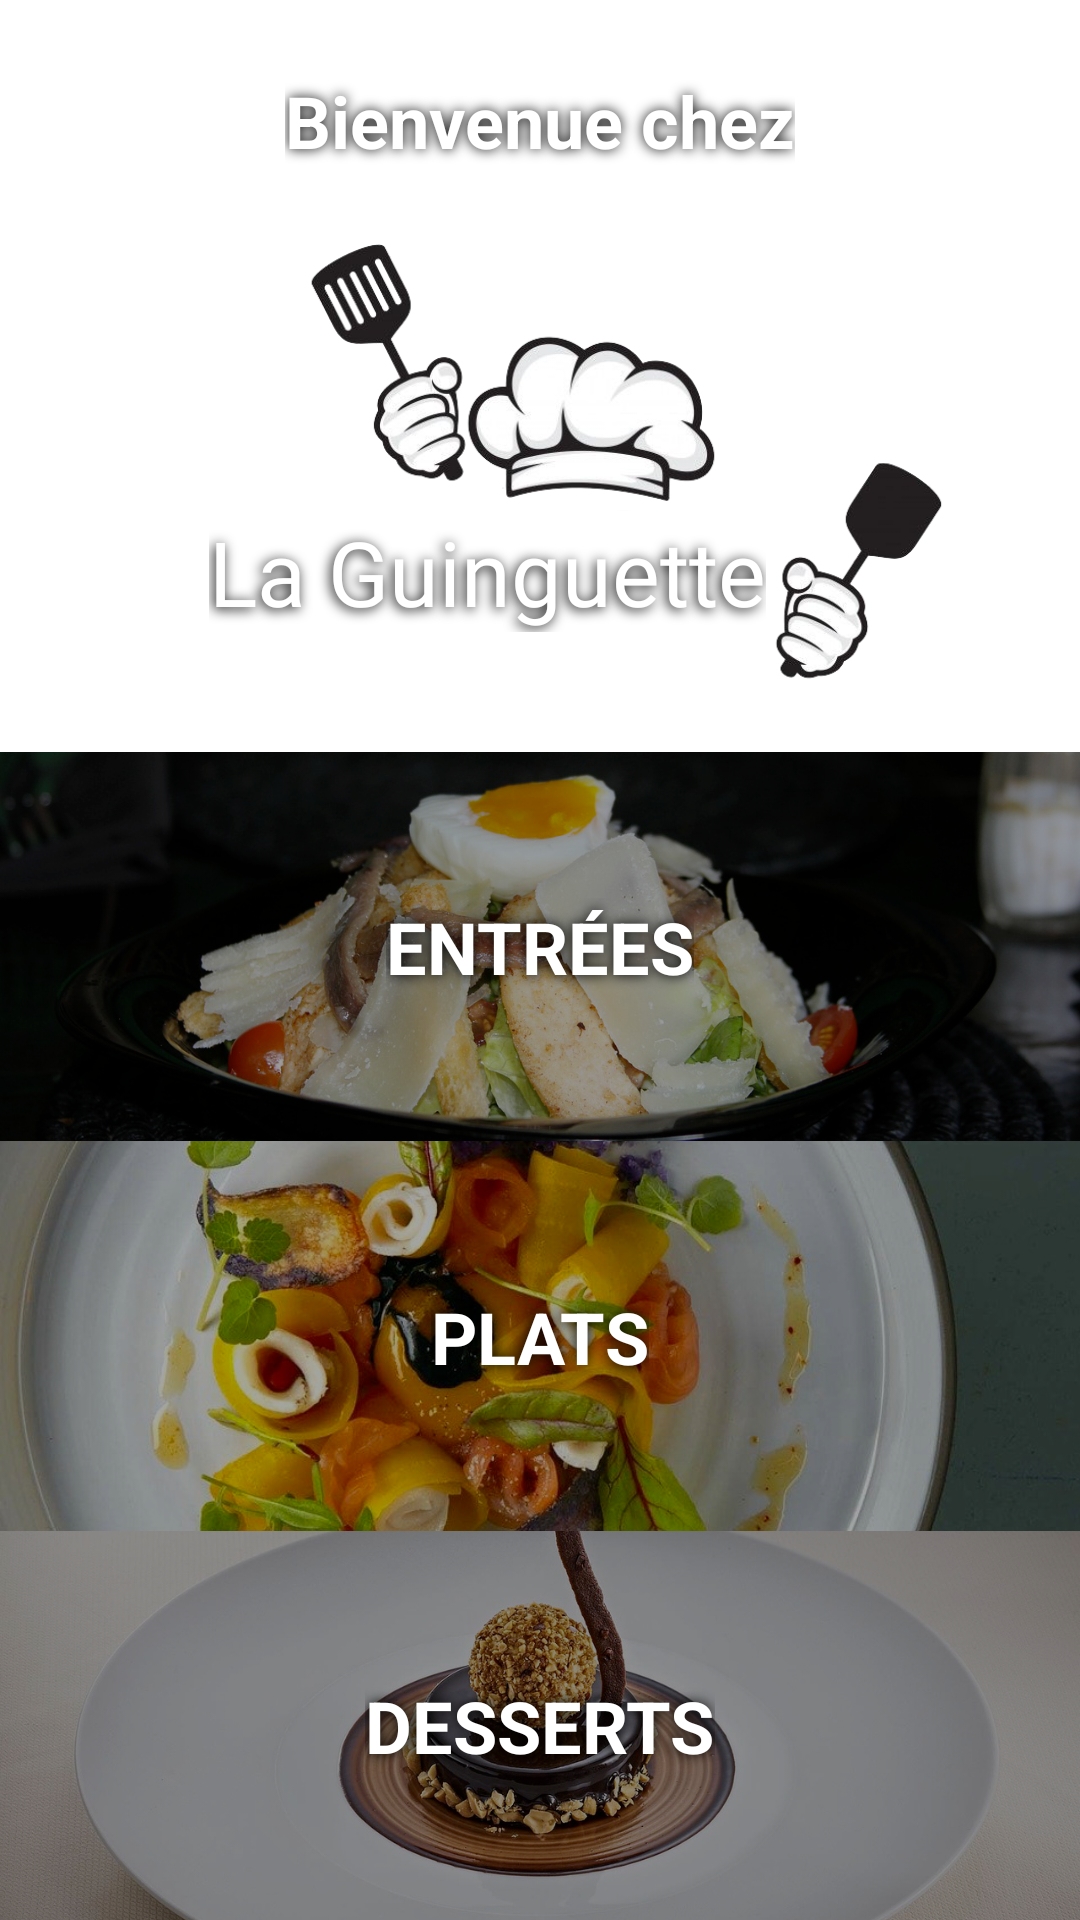

Write the Android layout XML for this screen, with the resource values it uses.
<!-- AndroidManifest.xml: application theme Theme.AndroidERestaurant -->
<!-- res/layout/activity_home.xml -->
<?xml version="1.0" encoding="utf-8"?>
<androidx.constraintlayout.widget.ConstraintLayout xmlns:android="http://schemas.android.com/apk/res/android"
    xmlns:app="http://schemas.android.com/apk/res-auto"
    xmlns:tools="http://schemas.android.com/tools"
    android:layout_width="match_parent"
    android:layout_height="match_parent"
    tools:context=".HomeActivity">

    <ImageView
        android:id="@+id/mainOutdoorPic"
        android:layout_width="wrap_content"
        android:layout_height="0dp"
        android:scaleType="centerCrop"
        app:layout_constraintBottom_toTopOf="@+id/mainStarterPic"
        app:layout_constraintEnd_toEndOf="parent"
        app:layout_constraintHorizontal_bias="0.0"
        app:layout_constraintStart_toStartOf="parent"
        app:layout_constraintTop_toTopOf="parent"
        app:srcCompat="@drawable/outdoorpic" />

    <TextView
        android:id="@+id/mainWelcome"
        android:layout_width="wrap_content"
        android:layout_height="wrap_content"
        android:layout_marginTop="24dp"
        android:shadowColor="@color/black"
        android:shadowRadius="10"
        android:text="@string/main_welcome"
        android:textColor="@color/white"
        android:textSize="24sp"
        android:textStyle="bold"
        app:layout_constraintLeft_toLeftOf="parent"
        app:layout_constraintRight_toRightOf="parent"
        app:layout_constraintTop_toTopOf="parent" />

    <TextView
        android:id="@+id/mainTitle"
        android:layout_width="wrap_content"
        android:layout_height="wrap_content"
        android:fontFamily="@font/entsani"
        android:shadowColor="@color/black"
        android:shadowDx="-2"
        android:shadowDy="2"
        android:shadowRadius="10"
        android:text="@string/main_title"
        android:textColor="@color/white"
        android:textSize="30sp"
        app:layout_constraintEnd_toEndOf="parent"
        app:layout_constraintHorizontal_bias="0.40"
        app:layout_constraintStart_toStartOf="parent"
        app:layout_constraintTop_toBottomOf="@+id/mainToquePic" />

    <ImageView
        android:id="@+id/mainToquePic"
        android:layout_width="150dp"
        android:layout_height="90dp"
        android:layout_marginTop="24dp"
        app:layout_constraintBottom_toTopOf="@+id/mainTitle"
        app:layout_constraintEnd_toEndOf="@+id/mainTitle"
        app:layout_constraintHorizontal_bias="0.75"
        app:layout_constraintStart_toStartOf="@+id/mainTitle"
        app:layout_constraintTop_toBottomOf="@+id/mainWelcome"
        app:srcCompat="@drawable/toque"
        tools:srcCompat="@drawable/toque" />

    <ImageView
        android:id="@+id/mainHandPic"
        android:layout_width="60dp"
        android:layout_height="75dp"
        app:layout_constraintBottom_toBottomOf="@+id/mainTitle"
        app:layout_constraintEnd_toEndOf="parent"
        app:layout_constraintHorizontal_bias="0.0"
        app:layout_constraintStart_toEndOf="@+id/mainTitle"
        app:layout_constraintTop_toTopOf="@+id/mainTitle"
        app:srcCompat="@drawable/hand"
        tools:srcCompat="@drawable/hand" />

    <ImageView
        android:id="@+id/mainStarterPic"
        android:layout_width="wrap_content"
        android:layout_height="0dp"
        android:layout_marginTop="40dp"
        android:hapticFeedbackEnabled="true"
        android:scaleType="centerCrop"
        app:layout_constraintBottom_toTopOf="@+id/mainCoursePic"
        app:layout_constraintEnd_toEndOf="parent"
        app:layout_constraintStart_toStartOf="parent"
        app:layout_constraintTop_toBottomOf="@id/mainTitle"
        app:srcCompat="@drawable/starter" />

    <TextView
        android:id="@+id/mainStarterText"
        android:layout_width="wrap_content"
        android:layout_height="wrap_content"
        android:fontFamily="sans-serif"
        android:shadowColor="@color/black"
        android:shadowRadius="10"
        android:text="@string/starter_button"
        android:textAllCaps="true"
        android:textColor="@color/white"
        android:textSize="24sp"
        android:textStyle="bold"
        app:layout_constraintBottom_toBottomOf="@id/mainStarterPic"
        app:layout_constraintEnd_toEndOf="@id/mainStarterPic"
        app:layout_constraintStart_toStartOf="@+id/mainStarterPic"
        app:layout_constraintTop_toTopOf="@+id/mainStarterPic" />

    <ImageView
        android:id="@+id/mainCoursePic"
        android:layout_width="wrap_content"
        android:layout_height="0dp"
        android:hapticFeedbackEnabled="true"
        android:scaleType="centerCrop"
        app:layout_constraintBottom_toTopOf="@+id/mainDessertPic"
        app:layout_constraintEnd_toEndOf="parent"
        app:layout_constraintStart_toStartOf="parent"
        app:layout_constraintTop_toBottomOf="@id/mainStarterPic"
        app:srcCompat="@drawable/main_course" />

    <TextView
        android:id="@+id/mainCourseText"
        android:layout_width="wrap_content"
        android:layout_height="wrap_content"
        android:shadowColor="@color/black"
        android:shadowRadius="10"
        android:text="@string/main_course_button"
        android:textAllCaps="true"
        android:textColor="@color/white"
        android:textSize="24sp"
        android:textStyle="bold"
        app:layout_constraintBottom_toBottomOf="@id/mainCoursePic"
        app:layout_constraintEnd_toEndOf="@id/mainCoursePic"
        app:layout_constraintStart_toStartOf="@id/mainCoursePic"
        app:layout_constraintTop_toTopOf="@id/mainCoursePic" />

    <ImageView
        android:id="@+id/mainDessertPic"
        android:layout_width="wrap_content"
        android:layout_height="0dp"
        android:hapticFeedbackEnabled="true"
        android:scaleType="centerCrop"
        app:layout_constraintBottom_toBottomOf="parent"
        app:layout_constraintEnd_toEndOf="parent"
        app:layout_constraintStart_toStartOf="parent"
        app:layout_constraintTop_toBottomOf="@id/mainCoursePic"
        app:srcCompat="@drawable/dessert" />

    <TextView
        android:id="@+id/mainDessertText"
        android:layout_width="wrap_content"
        android:layout_height="wrap_content"
        android:shadowColor="@color/black"
        android:shadowRadius="10"
        android:text="@string/dessert_button"
        android:textAllCaps="true"
        android:textColor="@color/white"
        android:textSize="24sp"
        android:textStyle="bold"
        app:layout_constraintBottom_toBottomOf="@id/mainDessertPic"
        app:layout_constraintEnd_toEndOf="@id/mainDessertPic"
        app:layout_constraintStart_toStartOf="@id/mainDessertPic"
        app:layout_constraintTop_toTopOf="@id/mainDessertPic" />

</androidx.constraintlayout.widget.ConstraintLayout>
<!-- resources referenced by this layout -->
<resources>
  <color name="black">#FF000000</color>
  <color name="white">#FFFFFFFF</color>
  <!-- drawable dessert: png bitmap (drawable, 925976 bytes) -->
  <!-- drawable hand: png bitmap (drawable, 24651 bytes) -->
  <!-- drawable main_course: png bitmap (drawable, 911370 bytes) -->
  <!-- drawable starter: png bitmap (drawable, 860692 bytes) -->
  <!-- drawable toque: png bitmap (drawable, 62573 bytes) -->
  <string name="dessert_button">Desserts</string>
  <string name="main_course_button">Plats</string>
  <string name="main_title">La Guinguette</string>
  <string name="main_welcome">Bienvenue chez</string>
  <string name="starter_button">Entrées</string>
  <style name="Theme.AndroidERestaurant" parent="Theme.MaterialComponents.DayNight.DarkActionBar">
          
          <item name="colorPrimary">@color/guinguette</item>
          <item name="colorPrimaryVariant">@color/guinguette_variant</item>
          <item name="colorOnPrimary">@color/white</item>
          
          <item name="colorSecondary">@color/teal_200</item>
          <item name="colorSecondaryVariant">@color/teal_700</item>
          <item name="colorOnSecondary">@color/black</item>
          
          <item name="android:statusBarColor" tools:targetApi="l">?attr/colorPrimaryVariant</item>
          
      </style>
  <color name="guinguette">#19373f</color>
  <color name="guinguette_variant">#28505b</color>
  <color name="teal_200">#19373f</color>
  <color name="teal_700">#FF018786</color>
</resources>
